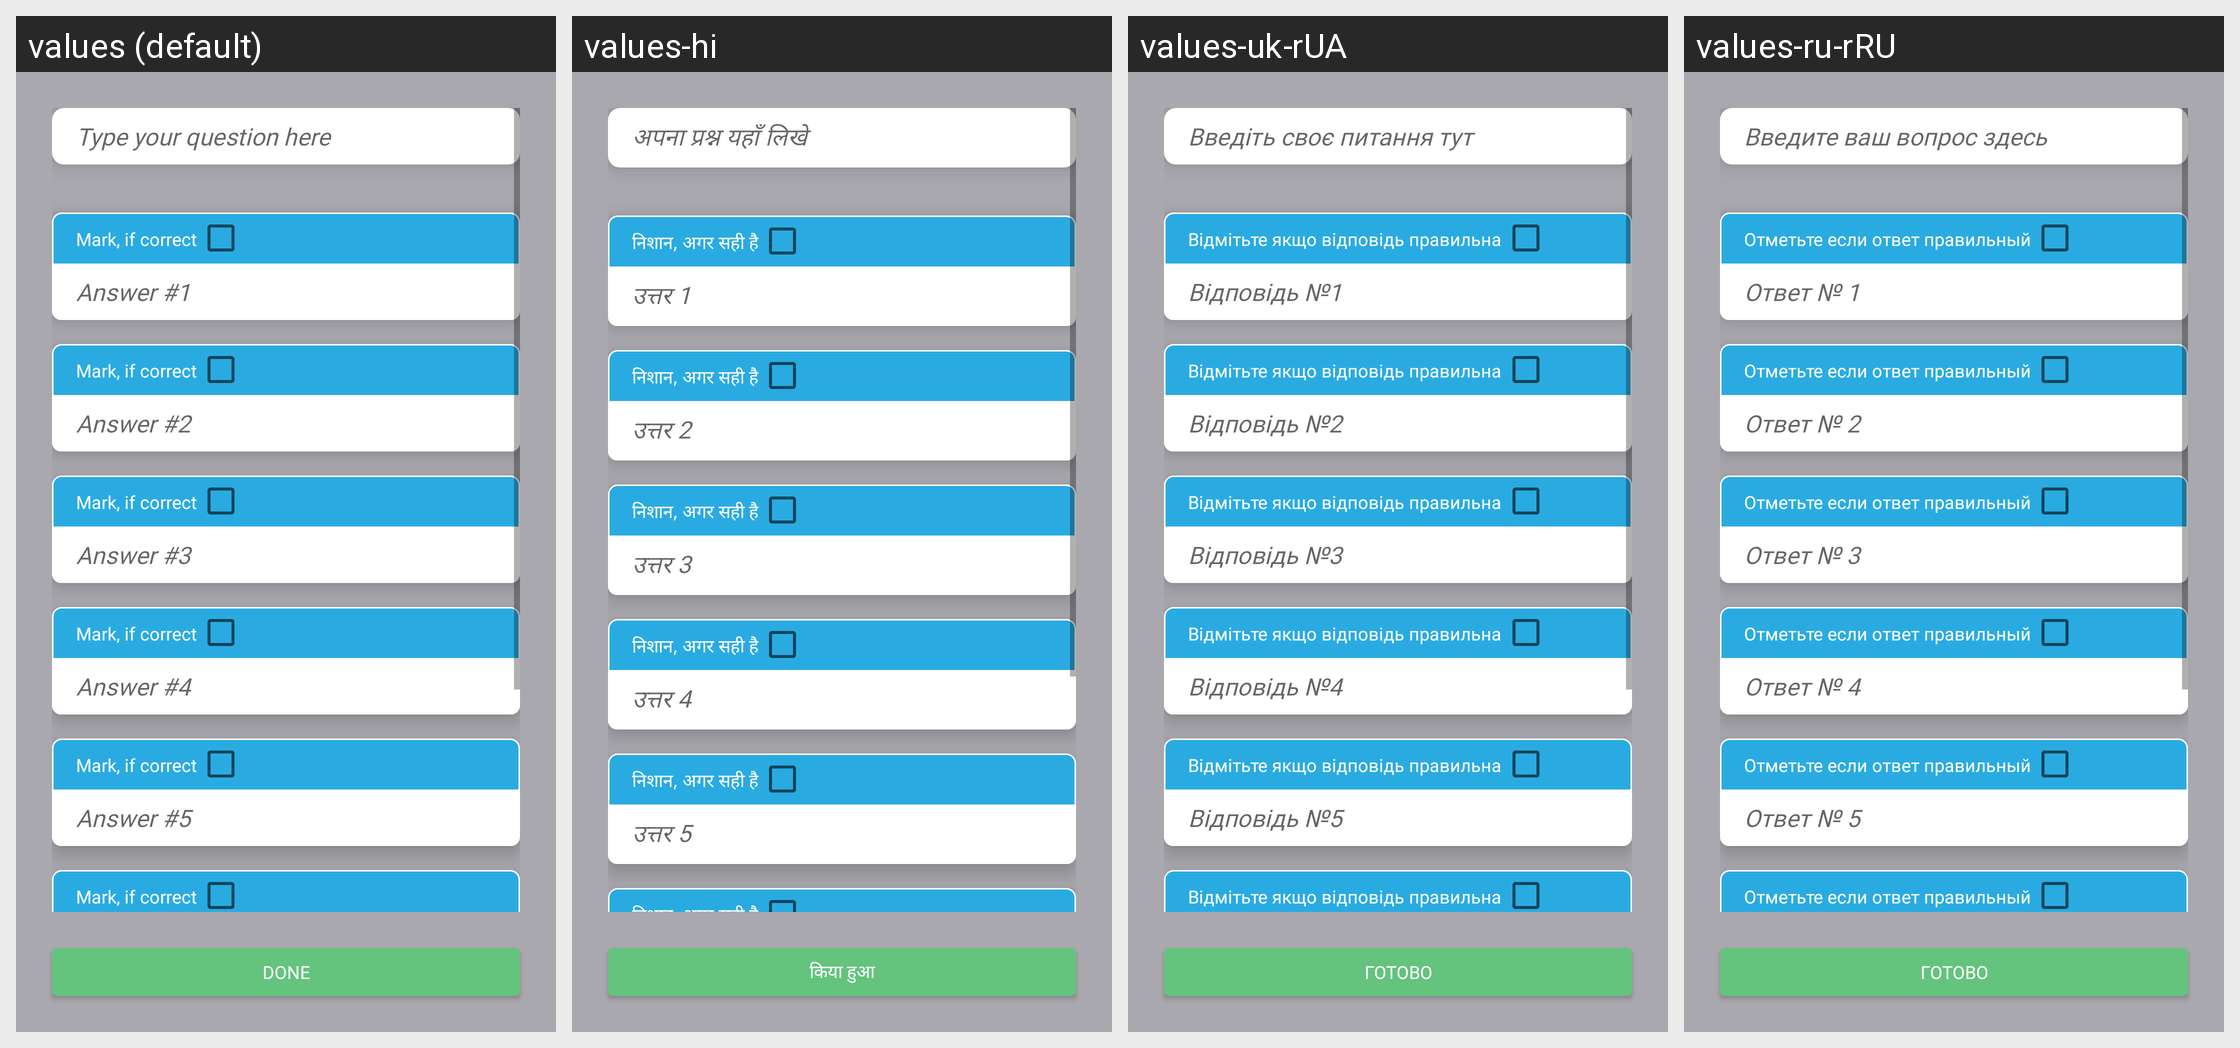

This grid shows one Android layout under several languages. Give, for every string resource on the screen, its name, the default text and each shown locale's text.
Android screen res/layout/fragment_edit_question.xml rendered under 4 locales, left to right: values (default), values-hi, values-uk-rUA, values-ru-rRU. Device: Nexus 5 (rendered at 1080×1920; each locale shown at half size, 540×960, under a caption strip naming it); theme AppMainTheme.
Other locales in the repository, not shown: values-de, values-es, values-ru, values-zh-rCN.
Strings drawn on this screen, with the default value and each locale's value (text and hints the layout hard-codes, and strings that could not be matched under every locale, appear in the picture but are not listed):

type_your_question
  values: Type your question here
  values-hi: अपना प्रश्न यहाँ लिखे
  values-uk-rUA: Введіть своє питання тут
  values-ru-rRU: Введите ваш вопрос здесь

check_if_correct
  values: Mark, if correct
  values-hi: निशान, अगर सही है
  values-uk-rUA: Відмітьте якщо відповідь правильна
  values-ru-rRU: Отметьте если ответ правильный

answer_1
  values: Answer #1
  values-hi: उत्तर 1
  values-uk-rUA: Відповідь №1
  values-ru-rRU: Ответ № 1

answer_2
  values: Answer #2
  values-hi: उत्तर 2
  values-uk-rUA: Відповідь №2
  values-ru-rRU: Ответ № 2

answer_3
  values: Answer #3
  values-hi: उत्तर 3
  values-uk-rUA: Відповідь №3
  values-ru-rRU: Ответ № 3

answer_4
  values: Answer #4
  values-hi: उत्तर 4
  values-uk-rUA: Відповідь №4
  values-ru-rRU: Ответ № 4

answer_5
  values: Answer #5
  values-hi: उत्तर 5
  values-uk-rUA: Відповідь №5
  values-ru-rRU: Ответ № 5

done
  values: Done
  values-hi: किया हुआ
  values-uk-rUA: Готово
  values-ru-rRU: Готово
